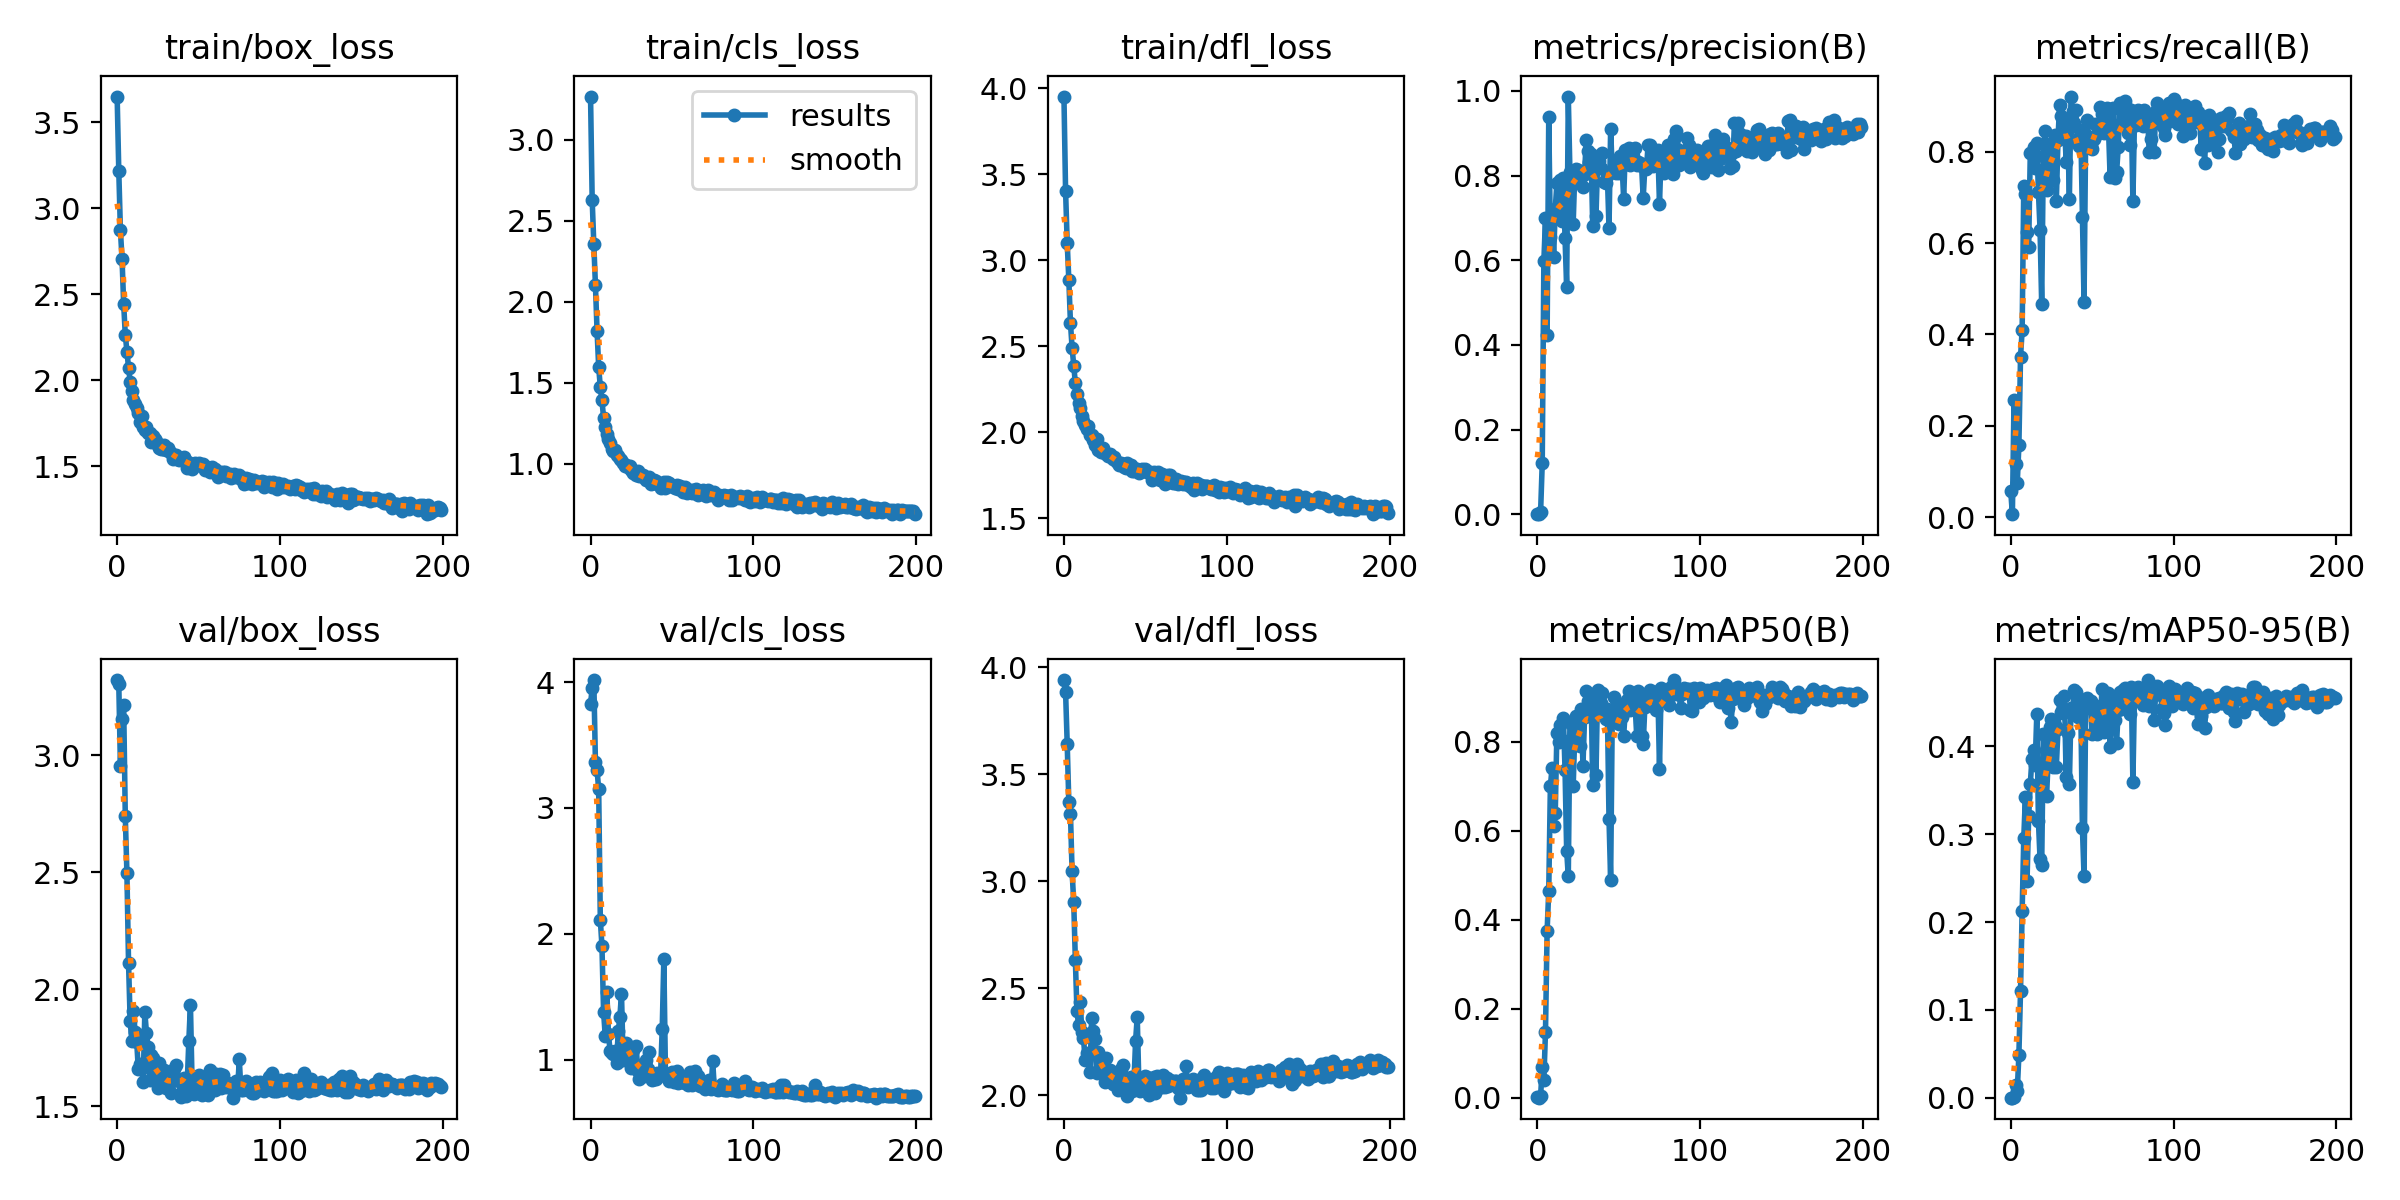

Source data for this figure (header and first rows):
epoch, train/box_loss, train/cls_loss, train/dfl_loss, metrics/precision(B), metrics/recall(B), metrics/mAP50(B), metrics/mAP50-95(B), val/box_loss, val/cls_loss, val/dfl_loss, lr/pg0, lr/pg1, lr/pg2
0, 3.651, 3.265, 3.95, 0.00116, 0.05624, 0.00072, 0.00018, 3.323, 3.829, 3.941, 0.07064, 0.003262, 0.003262
1, 3.22, 2.63, 3.402, 0.00017, 0.00633, 9e-05, 2e-05, 3.308, 3.949, 3.886, 0.04061, 0.006563, 0.006563
2, 2.873, 2.356, 3.101, 0.00573, 0.2557, 0.00368, 0.00111, 2.956, 4.016, 3.643, 0.01054, 0.009831, 0.009831
3, 2.708, 2.102, 2.885, 0.12, 0.1153, 0.06846, 0.01465, 3.155, 3.364, 3.369, 0.009851, 0.009851, 0.009851
4, 2.445, 1.821, 2.634, 0.5971, 0.07486, 0.04015, 0.00811, 3.215, 3.3, 3.314, 0.009851, 0.009851, 0.009851
5, 2.264, 1.597, 2.491, 0.699, 0.157, 0.1487, 0.04864, 2.739, 3.147, 3.047, 0.009802, 0.009802, 0.009802
6, 2.166, 1.472, 2.386, 0.4227, 0.3505, 0.3748, 0.1216, 2.495, 2.111, 2.903, 0.009753, 0.009753, 0.009753
7, 2.073, 1.391, 2.286, 0.9377, 0.4094, 0.4654, 0.2127, 2.112, 1.902, 2.633, 0.009703, 0.009703, 0.009703
8, 1.992, 1.286, 2.22, 0.6552, 0.726, 0.6998, 0.2956, 1.863, 1.381, 2.393, 0.009654, 0.009654, 0.009654
9, 1.936, 1.226, 2.169, 0.709, 0.7067, 0.74, 0.3429, 1.78, 1.19, 2.327, 0.009604, 0.009604, 0.009604
10, 1.884, 1.182, 2.138, 0.6082, 0.6239, 0.6101, 0.2467, 1.909, 1.539, 2.438, 0.009555, 0.009555, 0.009555
11, 1.859, 1.156, 2.092, 0.7215, 0.5926, 0.6403, 0.3203, 1.818, 1.2, 2.295, 0.009505, 0.009505, 0.009505
12, 1.838, 1.128, 2.068, 0.7818, 0.7983, 0.8205, 0.3571, 1.776, 1.069, 2.268, 0.009456, 0.009456, 0.009456
13, 1.812, 1.095, 2.042, 0.7198, 0.7978, 0.8003, 0.3856, 1.659, 1.051, 2.167, 0.009406, 0.009406, 0.009406
14, 1.76, 1.078, 2.017, 0.7889, 0.8109, 0.838, 0.3963, 1.68, 1.044, 2.198, 0.009357, 0.009357, 0.009357
15, 1.793, 1.086, 2.035, 0.6918, 0.7644, 0.8031, 0.3794, 1.662, 1.066, 2.188, 0.009307, 0.009307, 0.009307
16, 1.729, 1.053, 1.985, 0.7944, 0.819, 0.8532, 0.4373, 1.604, 0.9756, 2.108, 0.009258, 0.009258, 0.009258
17, 1.711, 1.047, 1.985, 0.6515, 0.712, 0.7375, 0.3149, 1.903, 1.224, 2.359, 0.009208, 0.009208, 0.009208
18, 1.727, 1.031, 1.954, 0.5363, 0.6291, 0.5554, 0.2713, 1.812, 1.336, 2.303, 0.009158, 0.009158, 0.009158
19, 1.696, 1.026, 1.923, 0.9865, 0.4661, 0.4972, 0.2647, 1.754, 1.525, 2.266, 0.009109, 0.009109, 0.009109
20, 1.696, 1.007, 1.958, 0.8082, 0.7906, 0.8439, 0.4138, 1.611, 0.9979, 2.103, 0.009059, 0.009059, 0.009059
21, 1.643, 0.9852, 1.895, 0.7883, 0.8451, 0.839, 0.3784, 1.718, 1.043, 2.203, 0.00901, 0.00901, 0.00901
22, 1.677, 0.9958, 1.907, 0.6859, 0.7154, 0.6994, 0.3437, 1.705, 1.132, 2.167, 0.00896, 0.00896, 0.00896
23, 1.659, 0.9813, 1.884, 0.8086, 0.7938, 0.8193, 0.3854, 1.655, 1.043, 2.123, 0.008911, 0.008911, 0.008911
24, 1.648, 0.9848, 1.91, 0.8147, 0.8182, 0.8576, 0.422, 1.626, 1.053, 2.099, 0.008861, 0.008861, 0.008861
25, 1.623, 0.9612, 1.88, 0.8132, 0.7852, 0.8195, 0.4309, 1.579, 0.93, 2.065, 0.008812, 0.008812, 0.008812
26, 1.608, 0.9433, 1.871, 0.8069, 0.7392, 0.791, 0.377, 1.685, 1.073, 2.175, 0.008762, 0.008762, 0.008762
27, 1.602, 0.942, 1.865, 0.7955, 0.8366, 0.874, 0.4243, 1.624, 0.9665, 2.086, 0.008713, 0.008713, 0.008713
28, 1.599, 0.9319, 1.876, 0.7736, 0.6924, 0.7461, 0.377, 1.639, 1.109, 2.12, 0.008663, 0.008663, 0.008663
29, 1.621, 0.9568, 1.859, 0.8043, 0.8271, 0.8553, 0.4194, 1.653, 0.9118, 2.099, 0.008614, 0.008614, 0.008614
30, 1.592, 0.9251, 1.844, 0.8829, 0.9037, 0.913, 0.453, 1.579, 0.846, 2.053, 0.008564, 0.008564, 0.008564
31, 1.606, 0.9273, 1.855, 0.8587, 0.8783, 0.8922, 0.4393, 1.583, 0.8923, 2.052, 0.008515, 0.008515, 0.008515
32, 1.588, 0.9331, 1.836, 0.8317, 0.8388, 0.8765, 0.4382, 1.594, 0.9009, 2.077, 0.008466, 0.008466, 0.008466
33, 1.574, 0.9197, 1.823, 0.8513, 0.8654, 0.9082, 0.4571, 1.555, 0.8685, 2.026, 0.008416, 0.008416, 0.008416
34, 1.542, 0.8998, 1.811, 0.6803, 0.7779, 0.7024, 0.3655, 1.613, 0.9982, 2.081, 0.008367, 0.008367, 0.008367
35, 1.563, 0.9002, 1.823, 0.8225, 0.8474, 0.8848, 0.4152, 1.658, 0.9273, 2.125, 0.008317, 0.008317, 0.008317
36, 1.565, 0.9195, 1.817, 0.7043, 0.6977, 0.725, 0.3567, 1.678, 1.059, 2.139, 0.008268, 0.008268, 0.008268
37, 1.539, 0.8765, 1.798, 0.83, 0.9213, 0.9172, 0.4436, 1.61, 0.8643, 2.078, 0.008218, 0.008218, 0.008218
38, 1.534, 0.8879, 1.793, 0.8347, 0.8888, 0.8842, 0.4396, 1.607, 0.8399, 2.07, 0.008169, 0.008169, 0.008169
39, 1.546, 0.9019, 1.821, 0.8169, 0.8629, 0.8867, 0.4647, 1.538, 0.8426, 1.997, 0.008119, 0.008119, 0.008119
40, 1.542, 0.8962, 1.802, 0.8526, 0.8919, 0.9095, 0.462, 1.558, 0.8492, 2.022, 0.00807, 0.00807, 0.00807
41, 1.554, 0.876, 1.808, 0.7849, 0.828, 0.8627, 0.4339, 1.621, 0.8913, 2.084, 0.00802, 0.00802, 0.00802
42, 1.528, 0.8759, 1.777, 0.7814, 0.8119, 0.8521, 0.4494, 1.542, 0.8658, 2.022, 0.007971, 0.007971, 0.007971
43, 1.492, 0.8508, 1.778, 0.7991, 0.8481, 0.8724, 0.445, 1.594, 0.883, 2.065, 0.007921, 0.007921, 0.007921
44, 1.516, 0.8694, 1.785, 0.6757, 0.6582, 0.6267, 0.3069, 1.777, 1.24, 2.256, 0.007872, 0.007872, 0.007872
45, 1.521, 0.889, 1.785, 0.9096, 0.472, 0.4893, 0.2527, 1.933, 1.798, 2.366, 0.007822, 0.007822, 0.007822
46, 1.482, 0.8499, 1.764, 0.8094, 0.8368, 0.8619, 0.4435, 1.601, 0.8897, 2.056, 0.007772, 0.007772, 0.007772
47, 1.516, 0.8884, 1.768, 0.813, 0.8694, 0.9014, 0.4548, 1.551, 0.8673, 2.022, 0.007723, 0.007723, 0.007723
48, 1.516, 0.8812, 1.786, 0.806, 0.8217, 0.8626, 0.4497, 1.574, 0.8312, 2.037, 0.007673, 0.007673, 0.007673
49, 1.504, 0.8659, 1.778, 0.83, 0.8135, 0.8875, 0.4521, 1.599, 0.8406, 2.077, 0.007624, 0.007624, 0.007624
50, 1.516, 0.8639, 1.785, 0.8055, 0.8066, 0.8407, 0.4139, 1.634, 0.8985, 2.09, 0.007574, 0.007574, 0.007574
51, 1.507, 0.855, 1.77, 0.8471, 0.8277, 0.8807, 0.4466, 1.625, 0.8178, 2.087, 0.007525, 0.007525, 0.007525
52, 1.503, 0.8516, 1.768, 0.8273, 0.8614, 0.8565, 0.4437, 1.548, 0.863, 2.001, 0.007476, 0.007476, 0.007476
53, 1.516, 0.8691, 1.767, 0.7445, 0.8388, 0.8139, 0.4144, 1.603, 0.9106, 2.034, 0.007426, 0.007426, 0.007426
54, 1.477, 0.847, 1.725, 0.8605, 0.8521, 0.8697, 0.4415, 1.587, 0.8138, 2.051, 0.007377, 0.007377, 0.007377
55, 1.495, 0.8645, 1.77, 0.8283, 0.8991, 0.8927, 0.428, 1.621, 0.8587, 2.084, 0.007327, 0.007327, 0.007327
56, 1.49, 0.8424, 1.762, 0.8643, 0.8826, 0.9133, 0.4651, 1.546, 0.8188, 2.009, 0.007278, 0.007278, 0.007278
57, 1.464, 0.8282, 1.744, 0.8249, 0.8417, 0.871, 0.4161, 1.657, 0.852, 2.093, 0.007228, 0.007228, 0.007228
58, 1.493, 0.8571, 1.77, 0.8354, 0.8571, 0.887, 0.448, 1.578, 0.8127, 2.036, 0.007178, 0.007178, 0.007178
59, 1.478, 0.8231, 1.725, 0.8457, 0.8964, 0.9022, 0.4492, 1.611, 0.8101, 2.087, 0.007129, 0.007129, 0.007129
... 140 more rows
